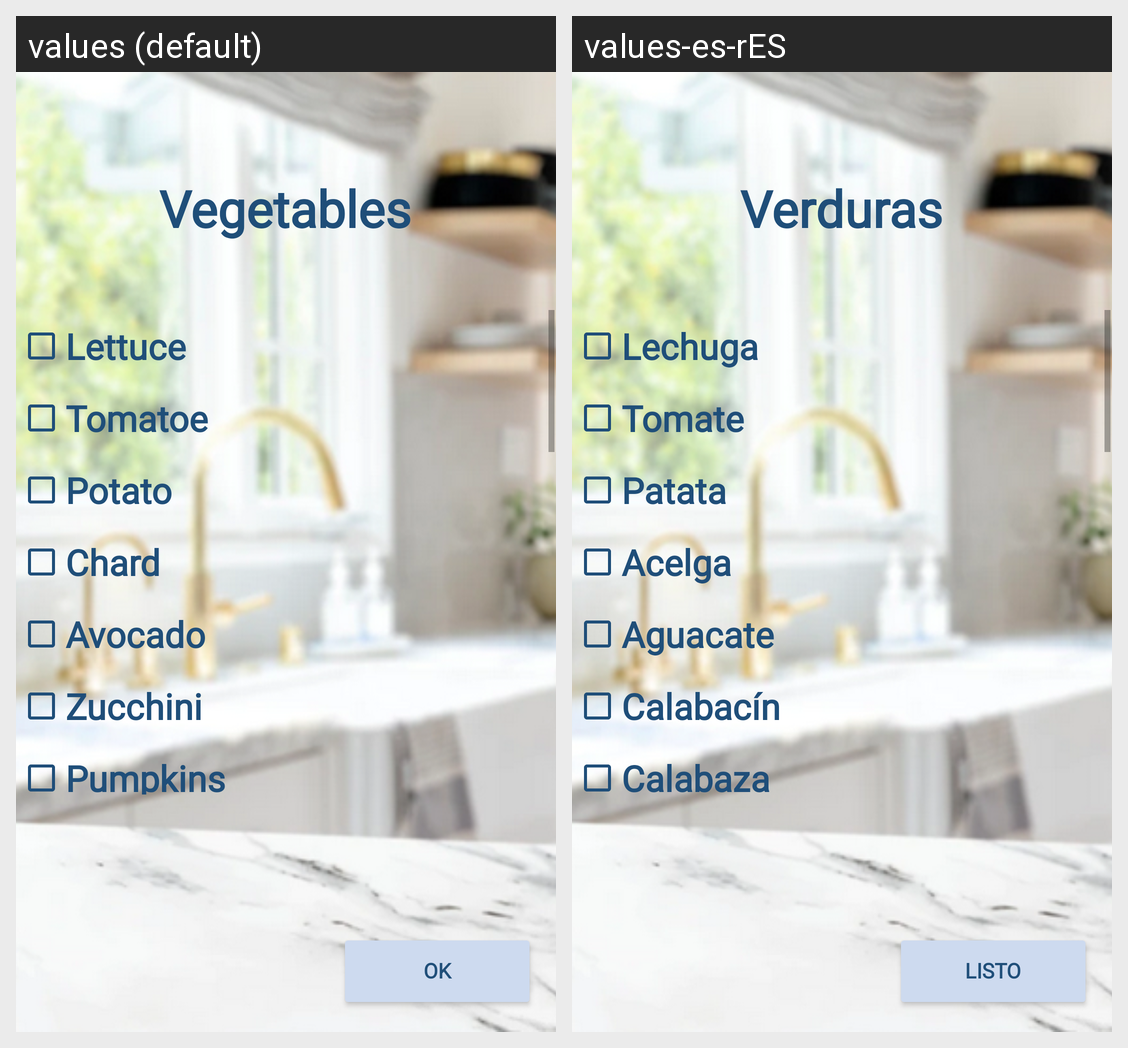

Strings drawn on this Android screen and how each of the app's shown locales translates them:
Android screen res/layout/activity_verduras.xml rendered under 2 locales, left to right: values (default), values-es-rES. Device: Nexus 5 (rendered at 1080×1920; each locale shown at half size, 540×960, under a caption strip naming it); theme Theme.Wimk.
Strings drawn on this screen, with the default value and each locale's value (text and hints the layout hard-codes, and strings that could not be matched under every locale, appear in the picture but are not listed):

Listo
  values: Ok
  values-es-rES: Listo

Vegetales
  values: Vegetables
  values-es-rES: Verduras

Lechuga
  values: Lettuce
  values-es-rES: Lechuga

Tomate
  values: Tomatoe
  values-es-rES: Tomate

Patata
  values: Potato
  values-es-rES: Patata

Acelga
  values: Chard
  values-es-rES: Acelga

Aguacate
  values: Avocado
  values-es-rES: Aguacate

Calabacin
  values: Zucchini
  values-es-rES: Calabacín

Calabaza
  values: Pumpkins
  values-es-rES: Calabaza
